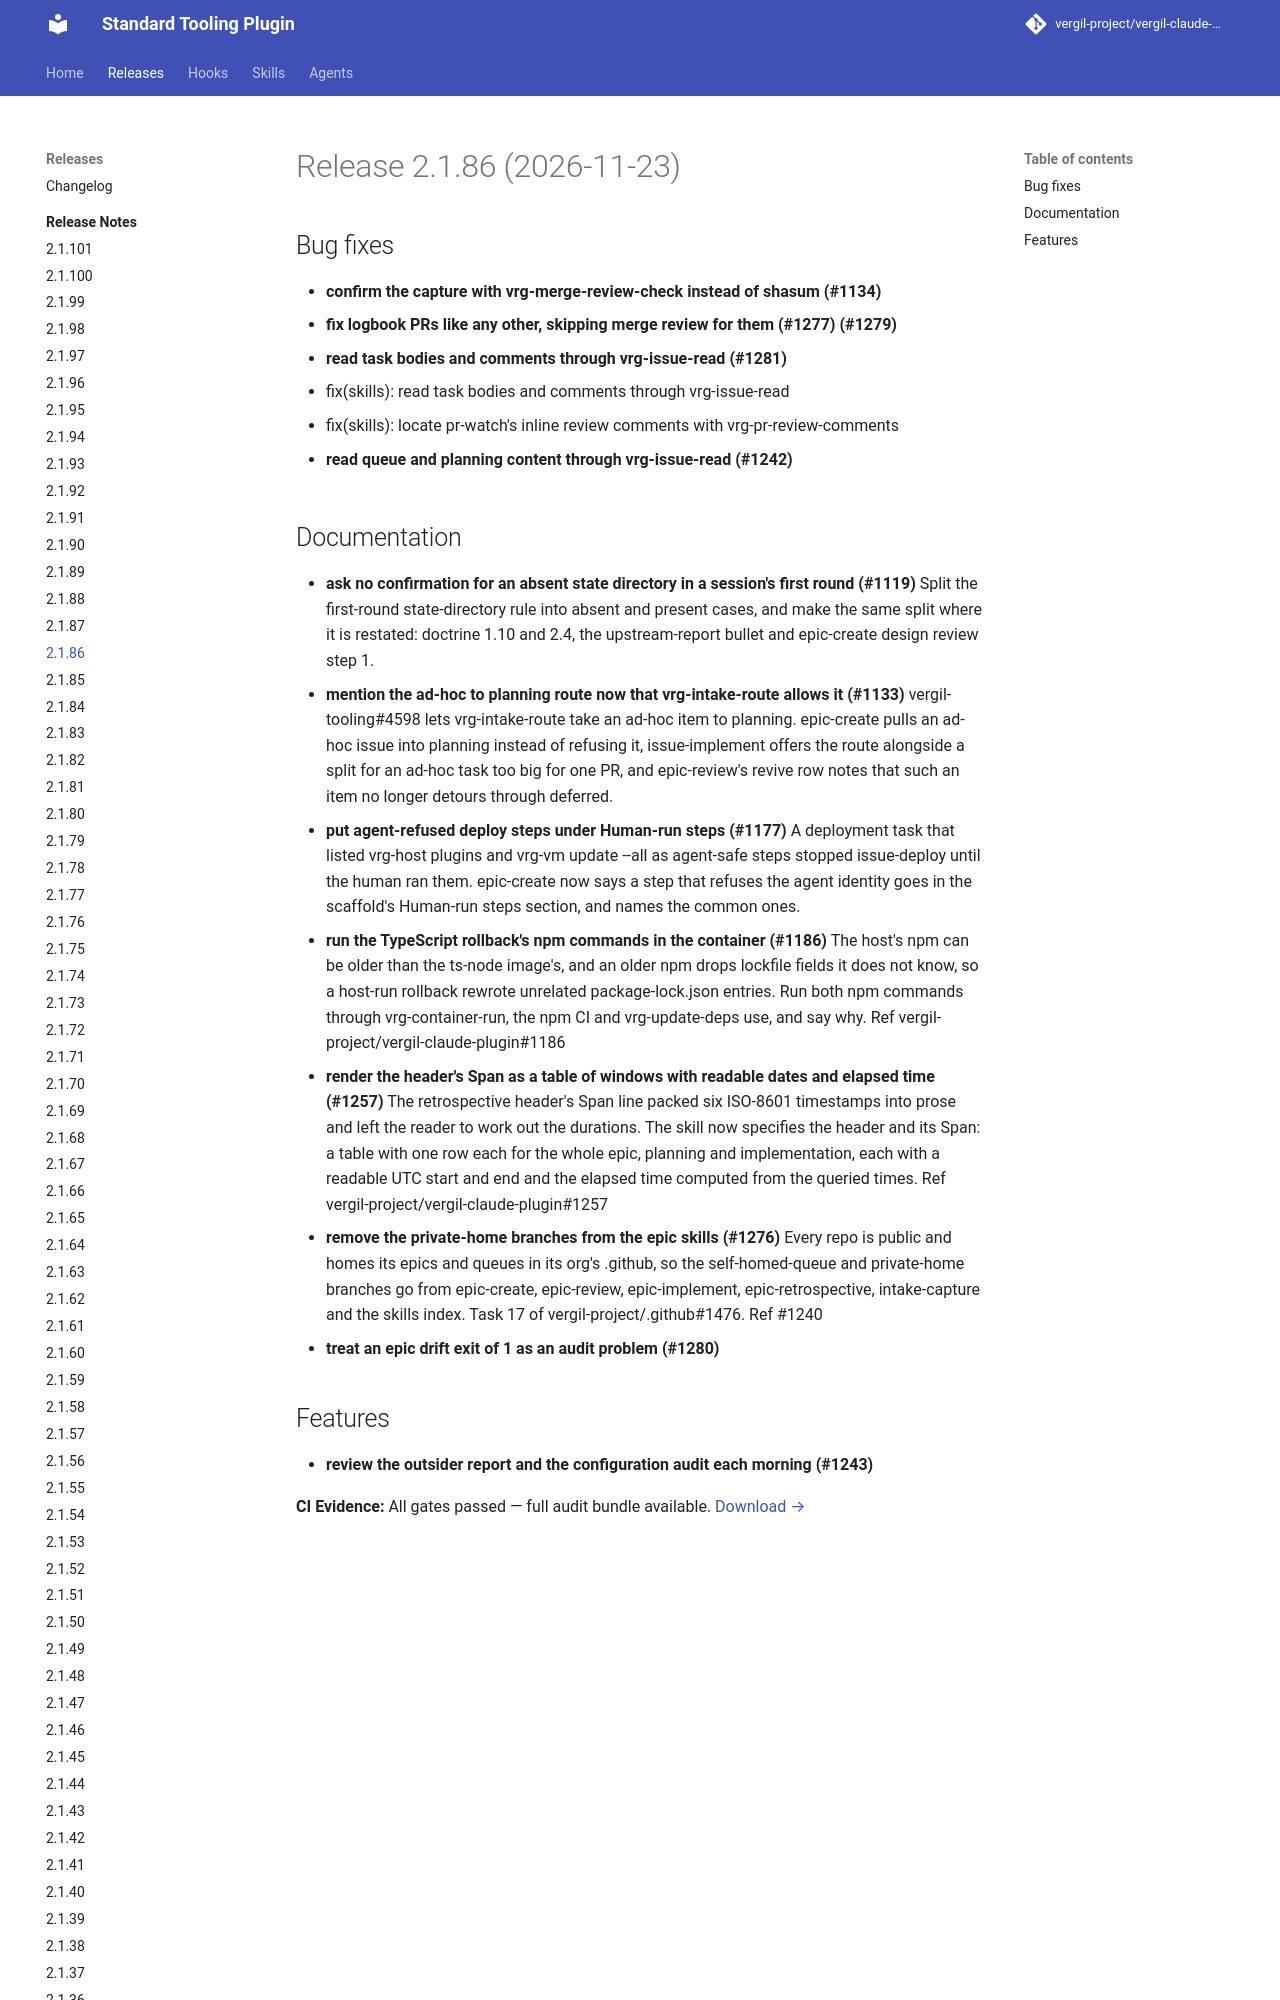

repository: vergil-project/vergil-claude-plugin · page: 2.1/releases/v2.1.86/index.html · generator: mkdocs

# Release 2.1.86 (2026-11-23)

## Bug fixes

- **confirm the capture with vrg-merge-review-check instead of shasum (#1134)**
- **fix logbook PRs like any other, skipping merge review for them (#1277) (#1279)**
- **read task bodies and comments through vrg-issue-read (#1281)**
  * fix(skills): read task bodies and comments through vrg-issue-read

  * fix(skills): locate pr-watch's inline review comments with vrg-pr-review-comments

- **read queue and planning content through vrg-issue-read (#1242)**
